The GitHub repository kesaroid/Glaucoma-Detection contains a labelled image folder "data" with 2 categories: glaucoma, not glaucoma. Examples follow, each with its label.

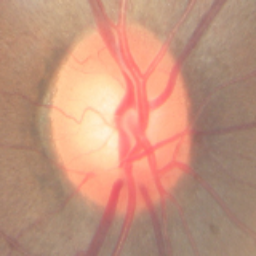
Label: not glaucoma

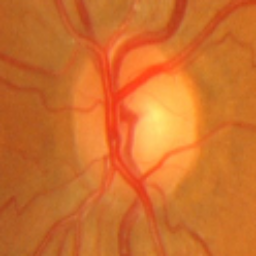
Label: glaucoma

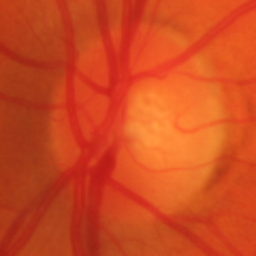
Label: not glaucoma

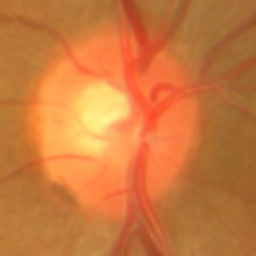
Label: glaucoma

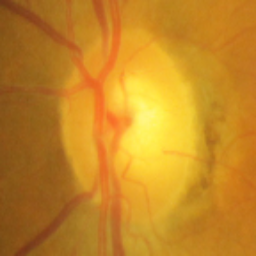
Label: not glaucoma

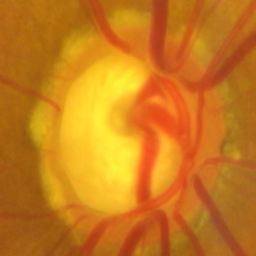
Label: glaucoma
